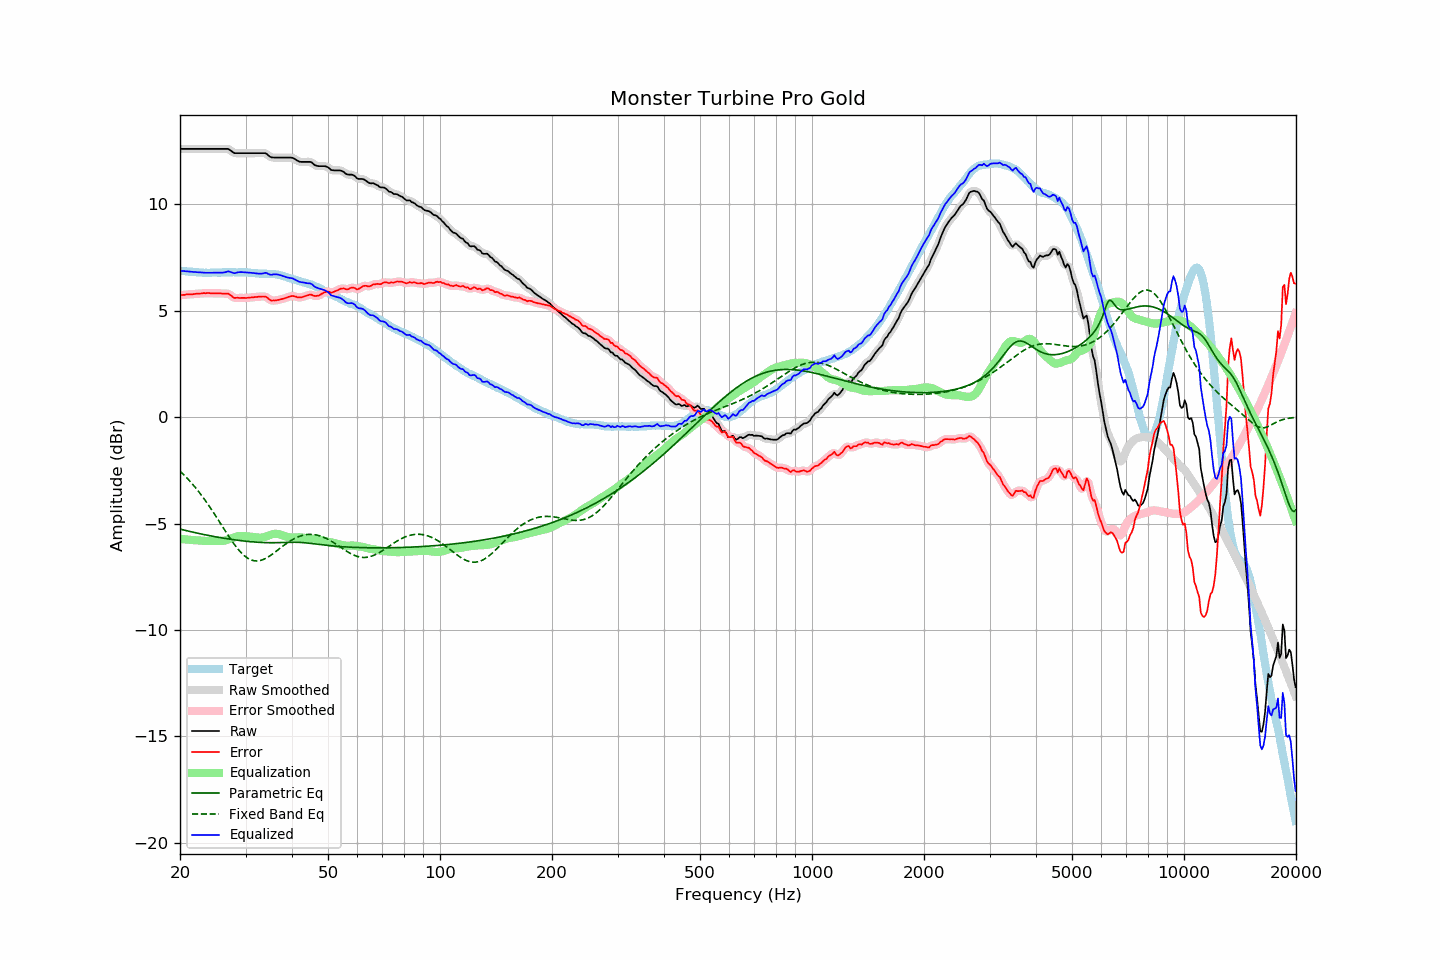

Values plotted in this chart, from the file beside it:
frequency, raw, error, smoothed, error_smoothed, equalization, parametric_eq, fixed_band_eq, equalized_raw, equalized_smoothed, target
20.00, 12.60, 5.72, 12.60, 5.72, -5.72, -5.26, -2.54, 6.88, 6.88, 6.88
20.20, 12.60, 5.73, 12.60, 5.73, -5.73, -5.28, -2.61, 6.87, 6.87, 6.87
20.40, 12.60, 5.74, 12.60, 5.74, -5.74, -5.30, -2.68, 6.86, 6.86, 6.86
20.61, 12.60, 5.74, 12.60, 5.75, -5.74, -5.32, -2.76, 6.85, 6.85, 6.86
20.81, 12.60, 5.76, 12.60, 5.76, -5.75, -5.34, -2.84, 6.85, 6.85, 6.84
21.02, 12.60, 5.76, 12.60, 5.76, -5.76, -5.35, -2.92, 6.84, 6.84, 6.84
21.23, 12.60, 5.77, 12.60, 5.77, -5.76, -5.37, -3.00, 6.83, 6.83, 6.83
21.44, 12.60, 5.76, 12.60, 5.77, -5.77, -5.39, -3.08, 6.83, 6.83, 6.84
21.66, 12.60, 5.77, 12.60, 5.77, -5.78, -5.41, -3.17, 6.82, 6.82, 6.83
21.87, 12.60, 5.78, 12.60, 5.78, -5.78, -5.42, -3.26, 6.81, 6.81, 6.82
22.09, 12.60, 5.79, 12.60, 5.79, -5.79, -5.44, -3.35, 6.81, 6.81, 6.80
22.31, 12.60, 5.79, 12.60, 5.80, -5.80, -5.46, -3.44, 6.80, 6.80, 6.80
22.54, 12.60, 5.80, 12.60, 5.80, -5.80, -5.47, -3.54, 6.80, 6.80, 6.79
22.76, 12.60, 5.80, 12.60, 5.81, -5.81, -5.49, -3.64, 6.79, 6.79, 6.79
22.99, 12.60, 5.81, 12.60, 5.81, -5.81, -5.50, -3.74, 6.78, 6.78, 6.78
23.22, 12.60, 5.83, 12.60, 5.82, -5.82, -5.52, -3.84, 6.78, 6.78, 6.77
23.45, 12.60, 5.82, 12.60, 5.82, -5.82, -5.54, -3.95, 6.78, 6.78, 6.78
23.69, 12.60, 5.83, 12.60, 5.83, -5.82, -5.55, -4.05, 6.78, 6.78, 6.77
23.92, 12.60, 5.83, 12.60, 5.82, -5.82, -5.57, -4.16, 6.78, 6.78, 6.77
24.16, 12.60, 5.82, 12.60, 5.82, -5.82, -5.58, -4.27, 6.78, 6.78, 6.78
24.40, 12.60, 5.81, 12.60, 5.81, -5.82, -5.59, -4.39, 6.78, 6.78, 6.79
24.65, 12.60, 5.81, 12.60, 5.81, -5.81, -5.61, -4.50, 6.78, 6.78, 6.79
24.89, 12.60, 5.81, 12.60, 5.81, -5.81, -5.62, -4.62, 6.79, 6.79, 6.79
25.14, 12.60, 5.81, 12.60, 5.81, -5.81, -5.64, -4.74, 6.79, 6.79, 6.79
25.39, 12.60, 5.81, 12.60, 5.81, -5.81, -5.65, -4.85, 6.79, 6.79, 6.79
25.65, 12.60, 5.81, 12.60, 5.81, -5.81, -5.66, -4.97, 6.78, 6.78, 6.79
25.91, 12.60, 5.80, 12.60, 5.80, -5.81, -5.68, -5.09, 6.78, 6.78, 6.79
26.16, 12.60, 5.79, 12.60, 5.80, -5.81, -5.69, -5.21, 6.79, 6.79, 6.80
26.43, 12.60, 5.80, 12.60, 5.80, -5.80, -5.70, -5.33, 6.80, 6.81, 6.80
26.69, 12.60, 5.80, 12.60, 5.80, -5.78, -5.71, -5.45, 6.82, 6.82, 6.80
26.96, 12.60, 5.80, 12.58, 5.79, -5.75, -5.72, -5.56, 6.85, 6.83, 6.80
27.23, 12.55, 5.75, 12.55, 5.75, -5.72, -5.73, -5.68, 6.83, 6.83, 6.80
27.50, 12.50, 5.70, 12.49, 5.69, -5.69, -5.75, -5.79, 6.80, 6.80, 6.80
27.77, 12.44, 5.63, 12.44, 5.64, -5.67, -5.76, -5.90, 6.77, 6.78, 6.81
28.05, 12.40, 5.59, 12.41, 5.61, -5.64, -5.77, -6.00, 6.76, 6.77, 6.81
28.33, 12.40, 5.60, 12.39, 5.59, -5.62, -5.78, -6.10, 6.78, 6.78, 6.79
28.62, 12.40, 5.60, 12.39, 5.60, -5.60, -5.79, -6.20, 6.80, 6.79, 6.79
28.90, 12.40, 5.60, 12.40, 5.60, -5.59, -5.80, -6.28, 6.81, 6.81, 6.80
29.19, 12.40, 5.60, 12.40, 5.60, -5.59, -5.81, -6.37, 6.81, 6.81, 6.80
29.48, 12.40, 5.60, 12.40, 5.60, -5.59, -5.81, -6.44, 6.81, 6.81, 6.80
29.78, 12.40, 5.60, 12.40, 5.60, -5.60, -5.82, -6.51, 6.80, 6.80, 6.80
30.08, 12.40, 5.59, 12.40, 5.60, -5.60, -5.83, -6.57, 6.80, 6.80, 6.81
30.38, 12.40, 5.60, 12.40, 5.60, -5.61, -5.84, -6.62, 6.79, 6.79, 6.79
30.68, 12.40, 5.62, 12.40, 5.61, -5.61, -5.85, -6.67, 6.79, 6.79, 6.78
30.99, 12.40, 5.62, 12.40, 5.62, -5.62, -5.85, -6.70, 6.78, 6.78, 6.78
31.30, 12.40, 5.63, 12.40, 5.63, -5.63, -5.86, -6.73, 6.77, 6.77, 6.77
31.61, 12.40, 5.63, 12.40, 5.63, -5.63, -5.87, -6.75, 6.76, 6.76, 6.77
31.93, 12.40, 5.64, 12.40, 5.64, -5.64, -5.87, -6.76, 6.75, 6.75, 6.76
32.24, 12.40, 5.64, 12.40, 5.65, -5.66, -5.88, -6.76, 6.74, 6.74, 6.75
32.57, 12.40, 5.66, 12.40, 5.65, -5.66, -5.88, -6.75, 6.73, 6.73, 6.74
32.89, 12.40, 5.66, 12.40, 5.66, -5.66, -5.89, -6.73, 6.73, 6.73, 6.74
33.22, 12.40, 5.66, 12.40, 5.66, -5.66, -5.89, -6.71, 6.74, 6.74, 6.74
33.55, 12.40, 5.66, 12.40, 5.67, -5.64, -5.89, -6.68, 6.76, 6.76, 6.73
33.89, 12.40, 5.66, 12.39, 5.65, -5.62, -5.90, -6.65, 6.78, 6.77, 6.74
34.23, 12.36, 5.63, 12.35, 5.62, -5.59, -5.90, -6.61, 6.76, 6.75, 6.73
34.57, 12.29, 5.56, 12.29, 5.56, -5.56, -5.90, -6.56, 6.72, 6.73, 6.73
34.92, 12.23, 5.51, 12.24, 5.51, -5.54, -5.90, -6.52, 6.69, 6.70, 6.72
35.27, 12.20, 5.47, 12.20, 5.48, -5.51, -5.90, -6.46, 6.68, 6.69, 6.73
35.62, 12.20, 5.48, 12.19, 5.47, -5.49, -5.90, -6.41, 6.70, 6.70, 6.72
35.97, 12.19, 5.47, 12.19, 5.48, -5.48, -5.90, -6.35, 6.70, 6.70, 6.71
... 635 more rows
